5-way image classification set "specialist_dataset" from GitHub (kusalar/WildSense); label vocabulary: butea monosperma, nyctanthes arbor-tristis, ocimum tenuiflorum, rosa chinensis, tagetes erecta.

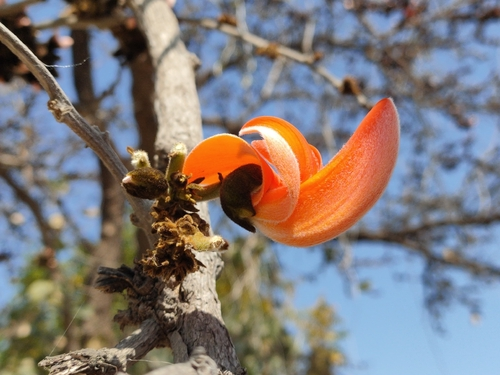
Label: butea monosperma

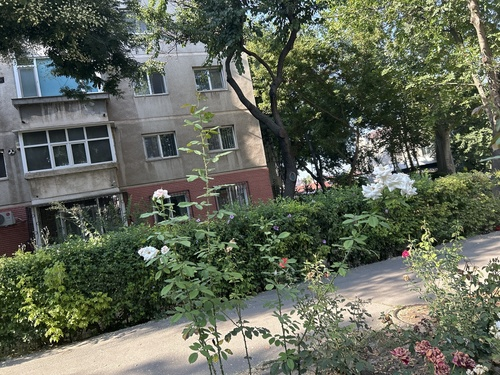
Label: rosa chinensis

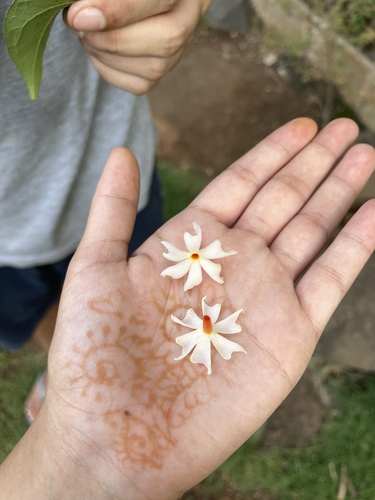
Label: nyctanthes arbor-tristis

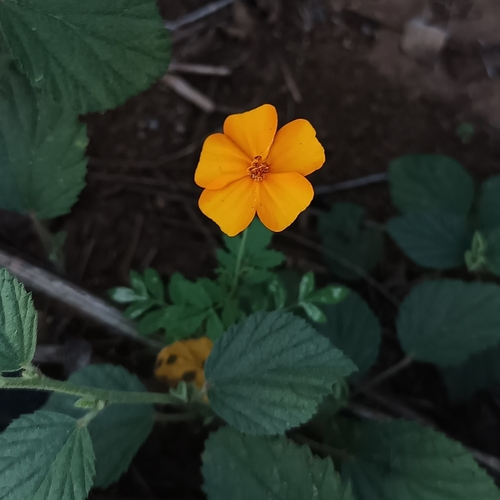
Label: tagetes erecta

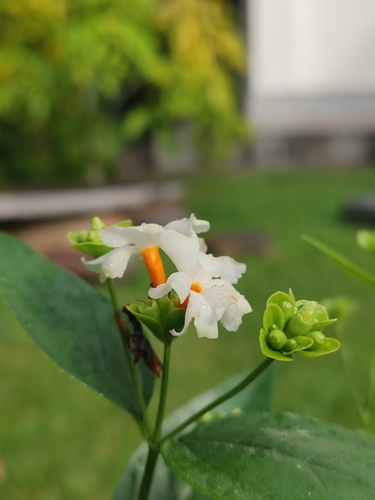
Label: nyctanthes arbor-tristis

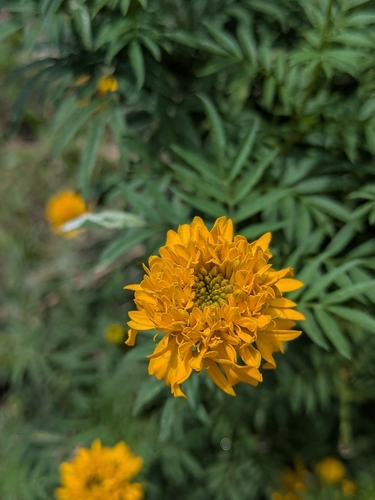
Label: tagetes erecta
